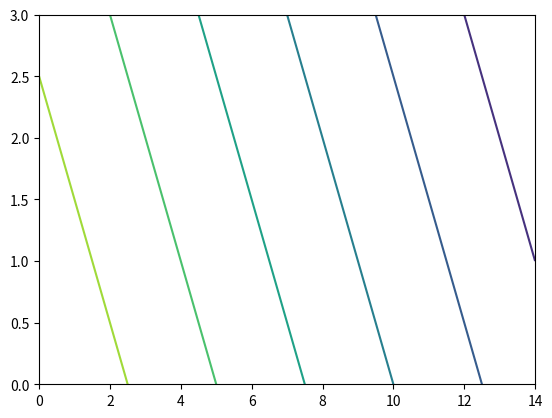

This figure's Python source: (Note: this script raises an exception after producing the figure.)
# -*- coding: utf-8 -*-
"""
Created on Fri Apr 24 00:19:51 2020

[redacted]
"""

import pandas as pd
import numpy as np
import matplotlib.pyplot as plt


x = np.array([[ 0,  1,  2,  3,  4,  5,  6,  7,  8,  9, 10, 11, 12, 13, 14],
       [ 0,  1,  2,  3,  4,  5,  6,  7,  8,  9, 10, 11, 12, 13, 14],
       [ 0,  1,  2,  3,  4,  5,  6,  7,  8,  9, 10, 11, 12, 13, 14],
       [ 0,  1,  2,  3,  4,  5,  6,  7,  8,  9, 10, 11, 12, 13, 14]])
y = np.array([[0, 0, 0, 0, 0, 0, 0, 0, 0, 0, 0, 0, 0, 0, 0],
       [1, 1, 1, 1, 1, 1, 1, 1, 1, 1, 1, 1, 1, 1, 1],
       [2, 2, 2, 2, 2, 2, 2, 2, 2, 2, 2, 2, 2, 2, 2],
       [3, 3, 3, 3, 3, 3, 3, 3, 3, 3, 3, 3, 3, 3, 3]])
z = np.array([[  0,  -1,  -2,  -3,  -4,  -5,  -6,  -7,  -8,  -9, -10, -11, -12,
        -13, -14],
       [ -1,  -2,  -3,  -4,  -5,  -6,  -7,  -8,  -9, -10, -11, -12, -13,
        -14, -15],
       [ -2,  -3,  -4,  -5,  -6,  -7,  -8,  -9, -10, -11, -12, -13, -14,
        -15, -16],
       [ -3,  -4,  -5,  -6,  -7,  -8,  -9, -10, -11, -12, -13, -14, -15,
        -16, -17]])

cont = plt.contour(x, y, z, ShowText = 'on')
plt.pcolormesh(capital_data, loan_data, z_data, cmap='hsv', alpha=0.2)
plt.clabel(cont,inline=True,fmt='%1.1f',fontsize=10)
plt.show()